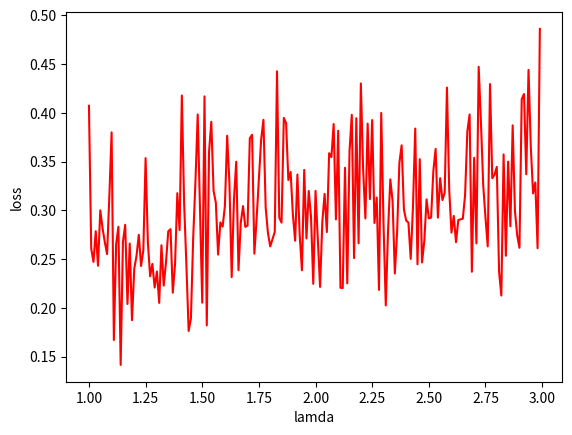

This chart was generated by the following Python code:
import random
import math
import matplotlib.pyplot as plt
import numpy as np

minLoss = 100000
minLossDegree = -1
mminLoss = 100000
mminLossDegree = -1
LLOSS = np.zeros(200)
A = [x/100 for x in range(100,300)]

for kk in range(200):
    # lamda = 2
    lamda = A[kk]
    degree = 9;
    # produce data
    x = [random.uniform(0, 2 * math.pi) for _ in range(50)]
    x = sorted(x)
    y = [math.sin(x[i]) for i in range(50)]

    # add voice
    y = [math.sin(x[i]) + random.gauss(0, 0.12) for i in range(50)]

    # 生成特征矩阵X
    X = np.ones((50, degree+1))
    for i in range(50):
        X[i, 0] = 1
        for j in range(1,degree+1):
            X[i, j] = math.pow(x[i], j)

    # 生成矩阵Y
    Y = np.sin(x) + np.random.normal(scale=0.1, size=len(x))
    Y = Y.reshape(50, 1)

    # 求有正则项系数B
    a = np.dot(X.T, X)
    b = np.ones((50, degree+1))
    for i in range(degree+1):
        for j in range(degree+1):
            if i == 0:
                b[i, j] = 0
            elif j == 0:
                b[i, j] = 0
            elif i == j:
                b[i, j] = 1
            else:
                b[i, j] = 0
    c = np.ones((degree+1, degree+1))
    for i in range(degree+1):
        for j in range(degree+1):
            c[i, j] = a[i, j] + b[i, j] * lamda
    B = np.linalg.inv(c).dot(X.T).dot(Y)
    print("有正则项系数矩阵为:")
    print(B)

    # 有正则项LOSS
    lloss = 0
    for i in range(50):
        lloss += (Y[i][0] - X.dot(B)[i][0]) * (Y[i][0] - X.dot(B)[i][0])
    lloss = lloss / 2
    LLOSS[kk] = lloss
    if lloss < mminLoss:
        mminLoss = lloss
        mminlamda = lamda

    # plt.plot(x, X.dot(A), 'r', label="predict data1")
    # plt.plot(x, X.dot(B), 'r', color="blue", label="predict data2")
    #  plt.plot(x, Y, 'g.', label="actual data")
    # plt.title("degree=" + str(degree) )
    # plt.show()

print("degree = 9 、num = 50 时，最小有正则loss= " + str(mminLoss) + "  lamda = "+str(mminlamda))
plt.plot(A, LLOSS, 'r')
plt.xlabel("lamda")
plt.ylabel("loss")
plt.show()


